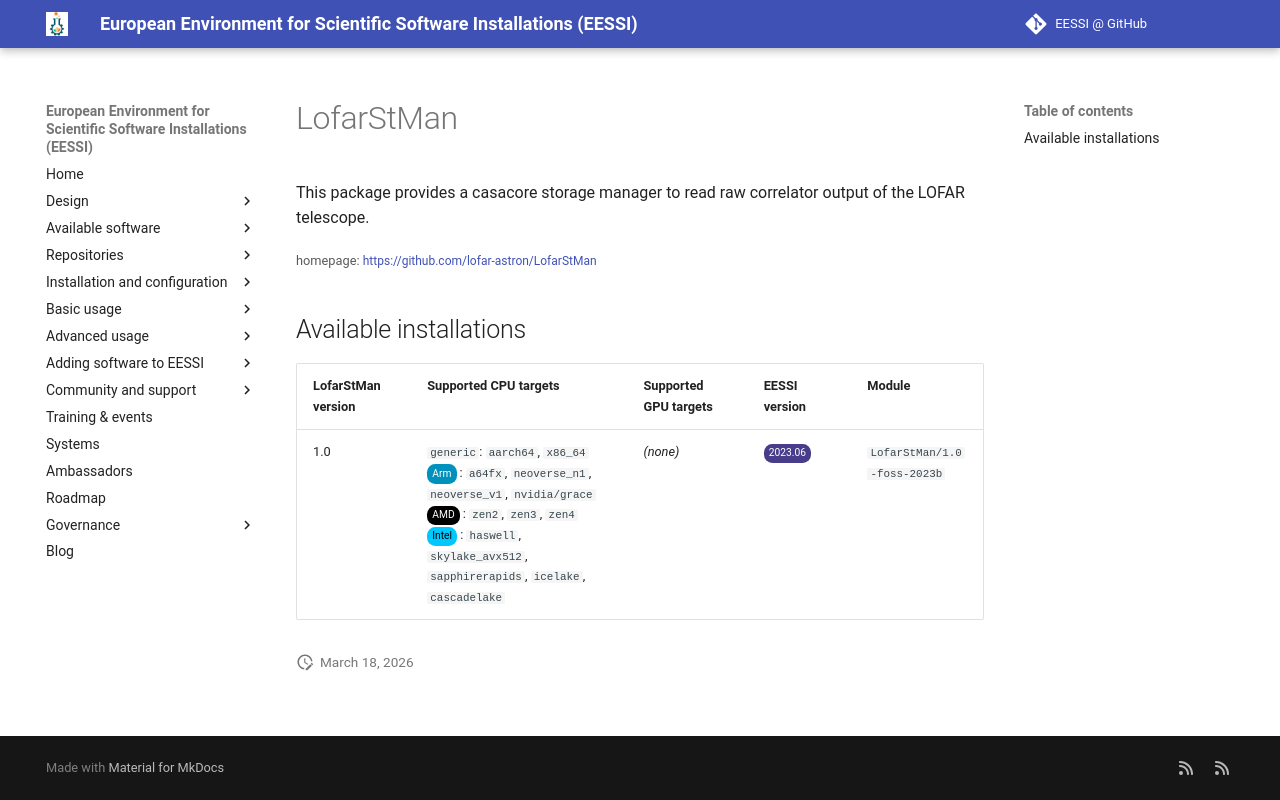

repository: EESSI/docs · page: available_software/detail/LofarStMan/index.html · generator: mkdocs

---
json_ld:
  '@context': https://schema.org
  '@type': SoftwareApplication
  applicationCategory: DeveloperApplication
  description: '

    This package provides a casacore storage manager to read raw correlator output
    of the LOFAR telescope.

    '
  license: Not confirmed
  name: LofarStMan
  offers:
    '@type': Offer
    price: 0
  operatingSystem: LINUX
  review:
    '@type': Review
    author:
      '@type': Organization
      name: EESSI
    reviewBody: Application has been successfully made available on all architectures
      supported by EESSI
    reviewRating:
      '@type': Rating
      ratingValue: 5
  softwareRequirements: See https://www.eessi.io/docs/ for how to make EESSI available
    on your system
  softwareVersion: '[''1.0'']'
  url: https://github.com/lofar-astron/LofarStMan
---
# LofarStMan



This package provides a casacore storage manager to read raw correlator output of the LOFAR telescope.


<small>homepage: </small><span class="software-link">[https://github.com/lofar-astron/LofarStMan](https://github.com/lofar-astron/LofarStMan)</span>

## Available installations


|LofarStMan version|Supported CPU targets|Supported GPU targets|EESSI version|Module|
| --- | --- | --- | --- | --- |
|1.0|`generic`: `aarch64`, `x86_64`<br/><span class="software-cpu-arm">Arm</span>: `a64fx`, `neoverse_n1`, `neoverse_v1`, `nvidia/grace`<br/><span class="software-cpu-amd">AMD</span>: `zen2`, `zen3`, `zen4`<br/><span class="software-cpu-intel">Intel</span>: `haswell`, `skylake_avx512`, `sapphirerapids`, `icelake`, `cascadelake`<br/>|*(none)*|<span class="software-eessi-version-202306">2023.06</span>|`LofarStMan/1.0-foss-2023b`|
